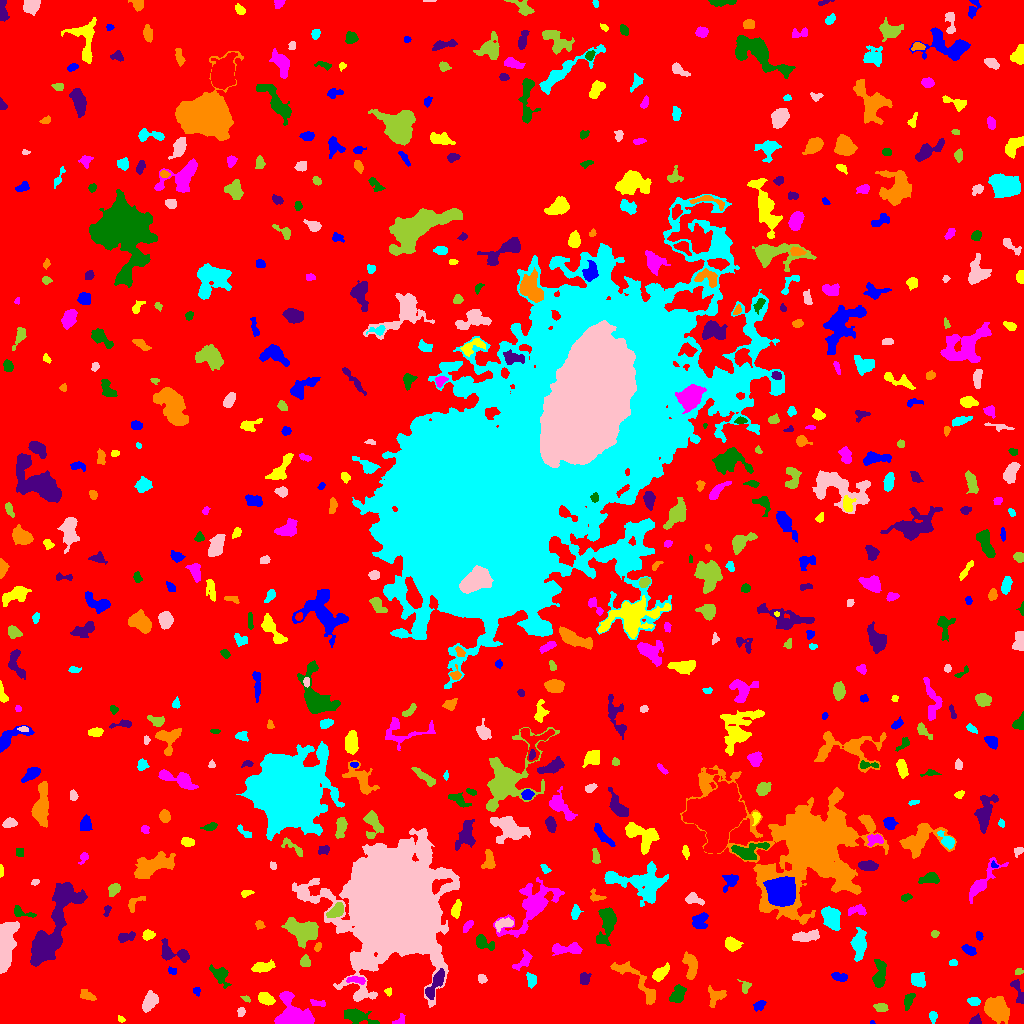

Values plotted in this chart, from the file beside it:
ID, X, Y, A, B, theta, total_flux, mu_max, mu_median, mu_mean, R_fwhm, R_e, R10, R90, x_start, x_end, y_start, y_end, area, greylevel
0, 513, 510.2, 303, 301.6, 0.7842, 2008185, 15.0, 2.0, 2.493, 62.14, 239.1, 91.11, 382.5, 0, 1023, 0, 1023, 805649, 2.493
1, 872.2, 1.0, 1.036, 0.9586, 0.0, 37.0, 5.0, 2.0, 1.947, 1.382, 1.128, 0.0, 1.954, 870, 875, 0, 3, 19, 10.95
2, 121.1, 4.0, 1.73, 1.209, -0.2811, 81.0, 5.0, 1.0, 1.841, 1.954, 1.693, 0.5642, 2.932, 118, 125, 1, 8, 44, 7.841
3, 399.5, 2.865, 3.419, 2.221, 0.6512, 259.0, 7.0, 3.0, 3.047, 3.192, 2.877, 1.128, 4.514, 392, 405, 0, 10, 85, 8.047
4, 357.4, 6.862, 8.206, 2.759, -0.2889, 1603, 13.0, 4.0, 4.994, 5.441, 5.109, 1.954, 8.463, 344, 379, 0, 15, 321, 9.994
5, 975.4, 2.299, 2.687, 1.943, 0.2372, 358.0, 10.0, 3.5, 3.978, 3.385, 2.706, 0.9772, 4.334, 969, 981, 0, 10, 90, 11.98
6, 998.5, 13.68, 6.266, 4.643, -0.9588, 5229, 25.0, 8.0, 9.979, 7.291, 6.604, 2.585, 10.85, 984, 1009, 0, 27, 524, 13.98
7, 933, 7.117, 2.502, 1.725, -1.527, 171.0, 5.0, 2.0, 2.036, 3.192, 2.585, 0.9772, 4.068, 929, 937, 0, 12, 84, 8.036
8, 241.4, 11.81, 2.126, 1.666, 1.443, 184.0, 6.0, 2.0, 2.667, 3.241, 2.394, 0.9772, 3.742, 237, 245, 7, 16, 69, 8.667
9, 880.8, 15.98, 3.333, 1.871, -0.09767, 313.0, 6.0, 3.0, 2.82, 4.442, 3.241, 1.262, 4.951, 873, 888, 12, 20, 111, 8.82
10, 483.7, 9.65, 2.638, 1.293, -1.401, 100.0, 4.0, 1.0, 1.613, 3.09, 2.257, 0.7979, 3.7, 481, 487, 4, 15, 62, 7.613
11, 759.2, 17.96, 2.652, 1.939, 0.5777, 171.0, 4.0, 1.0, 1.644, 3.949, 2.764, 1.128, 4.549, 753, 766, 12, 23, 104, 7.644
12, 265.4, 24.76, 3.681, 2.427, -0.4983, 1355, 19.0, 7.0, 7.699, 4.549, 3.827, 1.493, 6.077, 258, 275, 18, 31, 176, 13.7
13, 317.9, 20.36, 4.408, 1.583, -0.1492, 228.0, 4.0, 2.0, 2.505, 5.109, 3.241, 1.262, 4.853, 310, 325, 17, 24, 91, 9.505
14, 678.4, 29.43, 4.591, 2.991, 1.079, 937.0, 10.0, 4.0, 4.259, 5.528, 4.618, 1.784, 7.136, 669, 686, 21, 39, 220, 9.259
15, 434.3, 38.19, 8.972, 2.533, 1.047, 1151, 11.0, 4.0, 4.082, 4.514, 5.202, 1.871, 8.234, 425, 444, 24, 55, 282, 12.08
16, 86.68, 27.89, 4.107, 2.355, -0.4532, 303.0, 5.0, 2.0, 2.295, 3.827, 3.7, 1.493, 5.726, 80, 96, 23, 34, 132, 7.295
17, 973.6, 22.21, 2.873, 1.893, -0.1041, 291.0, 6.0, 3.0, 2.91, 4.222, 2.985, 1.128, 4.652, 967, 980, 18, 26, 100, 10.91
18, 149.6, 21.89, 4.84, 2.953, 1.045, 1151, 10.0, 5.0, 4.679, 6.283, 4.82, 1.954, 7.527, 142, 158, 11, 33, 246, 9.679
19, 246.5, 24.63, 2.007, 1.296, -0.6468, 67.0, 3.0, 1.0, 1.367, 2.459, 1.871, 0.7979, 3.141, 240, 250, 21, 28, 49, 7.367
20, 547.2, 14.56, 6.733, 5.398, 0.6028, 2615, 12.0, 4.0, 4.703, 7.899, 6.933, 2.706, 11.23, 533, 563, 2, 31, 556, 9.703
21, 196.9, 32.66, 2.191, 1.782, -1.351, 132.0, 5.0, 2.0, 2.276, 2.764, 2.394, 0.9772, 3.656, 193, 200, 27, 36, 58, 8.276
22, 388.4, 32.14, 1.975, 1.64, -0.2086, 96.0, 4.0, 2.0, 1.846, 3.09, 2.034, 0.7979, 3.338, 384, 391, 27, 36, 52, 7.846
23, 292.4, 6.023, 7.008, 5.921, -0.3661, 10739, 66.0, 7.0, 15.32, 6.103, 5.997, 2.326, 11, 274, 314, 0, 32, 701, 20.32
24, 908.5, 23.18, 4.043, 2.07, 1.186, 527.0, 9.0, 4.0, 3.904, 4.029, 3.568, 1.382, 5.614, 904, 915, 13, 30, 135, 8.904
25, 1020, 28.12, 6.342, 2.014, -1.233, 493.0, 13.0, 2.0, 2.988, 2.877, 2.821, 0.9772, 5.293, 1010, 1023, 20, 44, 165, 8.988
26, 715.6, 27.96, 4.414, 4.046, 0.722, 638.0, 9.0, 2.0, 2.995, 3.432, 4.068, 1.493, 7.114, 708, 726, 16, 38, 213, 7.995
27, 531.5, 43.3, 3.204, 2.231, -1.377, 301.0, 5.0, 2.0, 2.408, 4.334, 3.29, 1.382, 5.171, 526, 536, 35, 51, 125, 9.408
28, 481.9, 44.76, 2.321, 2.011, -1.021, 231.0, 6.0, 3.0, 3.039, 3.989, 2.821, 1.128, 4.26, 478, 487, 40, 49, 76, 9.039
29, 745.2, 36.28, 3.428, 2.534, -1.547, 190.0, 4.0, 2.0, 1.959, 4.687, 3.29, 1.262, 4.918, 737, 751, 30, 44, 97, 7.959
30, 54.06, 39.93, 5.436, 1.626, -0.2738, 243.0, 5.0, 2.0, 2.17, 3.523, 3.141, 1.128, 5.171, 46, 63, 34, 45, 112, 8.17
31, 839.5, 46.54, 3.795, 1.976, -0.1854, 434.0, 7.0, 3.0, 3.472, 4.442, 3.523, 1.382, 5.382, 831, 847, 42, 51, 125, 11.47
32, 659.6, 49.81, 4.492, 2.287, 0.6894, 546.0, 7.0, 3.0, 2.814, 4.652, 3.827, 1.493, 6.129, 652, 669, 42, 61, 194, 9.814
33, 356.4, 43.51, 5.016, 1.724, -0.1331, 277.0, 4.0, 2.0, 2.308, 5.323, 3.613, 1.382, 5.382, 346, 365, 39, 47, 120, 10.31
34, 879.2, 48.86, 7.735, 2.912, 1.476, 954.0, 8.0, 3.0, 3.301, 5.997, 5.232, 2.034, 8.33, 872, 886, 36, 64, 289, 8.301
35, 584.9, 44.32, 2.871, 2.457, 1.267, 456.0, 10.0, 3.0, 3.832, 3.7, 3.241, 1.128, 5.323, 580, 591, 39, 51, 119, 8.832
36, 636.8, 42.23, 17.64, 4.062, -0.751, 1140, 6.0, 2.0, 2.426, 8.019, 7.092, 2.646, 10.76, 610, 655, 19, 62, 470, 7.426
37, 917.5, 43.83, 3.59, 2.938, -0.5806, 944.0, 11.0, 4.0, 4.866, 4.983, 4.068, 1.596, 6.482, 911, 925, 36, 51, 194, 9.866
38, 4.337, 77.99, 10.89, 3.439, 1.444, 8824, 43.0, 9.0, 12.7, 6.84, 6.723, 2.646, 11.59, 0, 19, 50, 102, 695, 18.7
39, 1019, 51.84, 1.922, 1.602, 0.1713, 112.0, 4.0, 2.0, 2.154, 3.385, 2.185, 0.7979, 3.478, 1015, 1023, 49, 55, 52, 10.15
40, 139.5, 53.05, 2.859, 1.272, -1.568, 149.0, 5.0, 2.0, 1.886, 3.09, 2.459, 0.9772, 3.742, 136, 143, 46, 59, 79, 8.886
41, 172.6, 52.58, 2.292, 1.739, -0.2285, 125.0, 4.0, 2.0, 2.083, 3.613, 2.459, 0.9772, 3.827, 168, 176, 49, 57, 60, 8.083
42, 260.4, 56.32, 4.176, 2.293, 0.1477, 443.0, 6.0, 2.0, 2.182, 4.853, 3.742, 1.493, 6.077, 251, 275, 51, 64, 203, 8.182
43, 523.8, 62.7, 5.712, 2.687, 0.7898, 447.0, 7.0, 2.0, 2.443, 3.523, 3.989, 1.382, 6.531, 512, 532, 53, 74, 183, 8.443
44, 220.6, 48.45, 4.941, 3.243, -0.9454, 924.0, 10.0, 3.0, 3.85, 5.14, 4.26, 1.693, 7.378, 209, 231, 35, 59, 240, 8.85
45, 175.9, 69.69, 8.927, 3.844, -0.2743, 1020, 11.0, 2.0, 3.248, 3.742, 4.983, 1.784, 8.593, 161, 189, 61, 85, 314, 8.248
46, 690.5, 56.99, 7.107, 2.883, -1.422, 1082, 9.0, 4.0, 3.92, 5.726, 5.262, 2.034, 8.038, 682, 697, 44, 72, 276, 8.92
47, 953.1, 60.62, 2.074, 1.716, -0.02797, 138.0, 4.0, 3.0, 2.556, 3.7, 2.459, 0.9772, 3.613, 949, 957, 58, 64, 54, 9.556
48, 394.3, 120.3, 23.39, 18.86, -1.256, 370042, 214.0, 12.0, 30.54, 15.81, 22.5, 7.959, 42.97, 292, 459, 16, 195, 12115, 34.54
49, 305, 62.19, 2.637, 2.237, -1.045, 345.0, 7.0, 3.0, 3.165, 3.827, 3.09, 1.262, 4.853, 300, 310, 57, 69, 109, 10.17
50, 798.6, 54.55, 15.16, 10.42, -0.1546, 3451, 10.0, 3.0, 3.299, 8.759, 10.09, 3.827, 15.91, 773, 849, 32, 73, 1046, 8.299
51, 968.7, 73.72, 3.383, 1.931, -0.4405, 331.0, 7.0, 2.0, 2.736, 3.478, 3.141, 1.262, 5.109, 961, 976, 68, 79, 121, 8.736
52, 732.1, 78.99, 3.625, 2.807, -0.2556, 1218, 14.0, 6.0, 6.444, 5.046, 4.029, 1.596, 6.482, 725, 743, 72, 87, 189, 11.44
53, 566.6, 74.69, 8.399, 2.527, 0.03563, 927.0, 8.0, 3.0, 3.446, 5.89, 4.853, 1.871, 7.959, 552, 582, 68, 81, 269, 8.446
54, 483.3, 80.88, 5.64, 2.744, -0.5215, 704.0, 9.0, 3.0, 3.538, 4.754, 4.222, 1.693, 6.676, 476, 494, 73, 89, 199, 9.538
55, 49.02, 85.97, 22.38, 6.058, 1.129, 9052, 28.0, 5.0, 6.503, 6.794, 10.06, 3.385, 17.4, 30, 87, 57, 141, 1392, 11.5
56, 317.7, 76.34, 2.33, 1.454, 1.153, 188.0, 6.0, 3.0, 3.186, 3.432, 2.326, 0.9772, 3.7, 314, 321, 72, 81, 59, 10.19
57, 859.2, 78.95, 7.232, 2.99, 1.533, 1545, 10.0, 4.0, 4.364, 7.159, 5.809, 2.257, 9.08, 850, 866, 62, 96, 354, 9.364
58, 804.2, 86.77, 6.966, 2.294, 0.1604, 720.0, 8.0, 3.0, 2.892, 4.983, 4.478, 1.693, 7.313, 792, 819, 82, 94, 249, 8.892
59, 934.7, 90.01, 2.094, 1.653, 0.1252, 203.0, 8.0, 3.0, 3.691, 2.877, 2.257, 0.7979, 3.568, 931, 939, 86, 93, 55, 9.691
... 569 more rows
